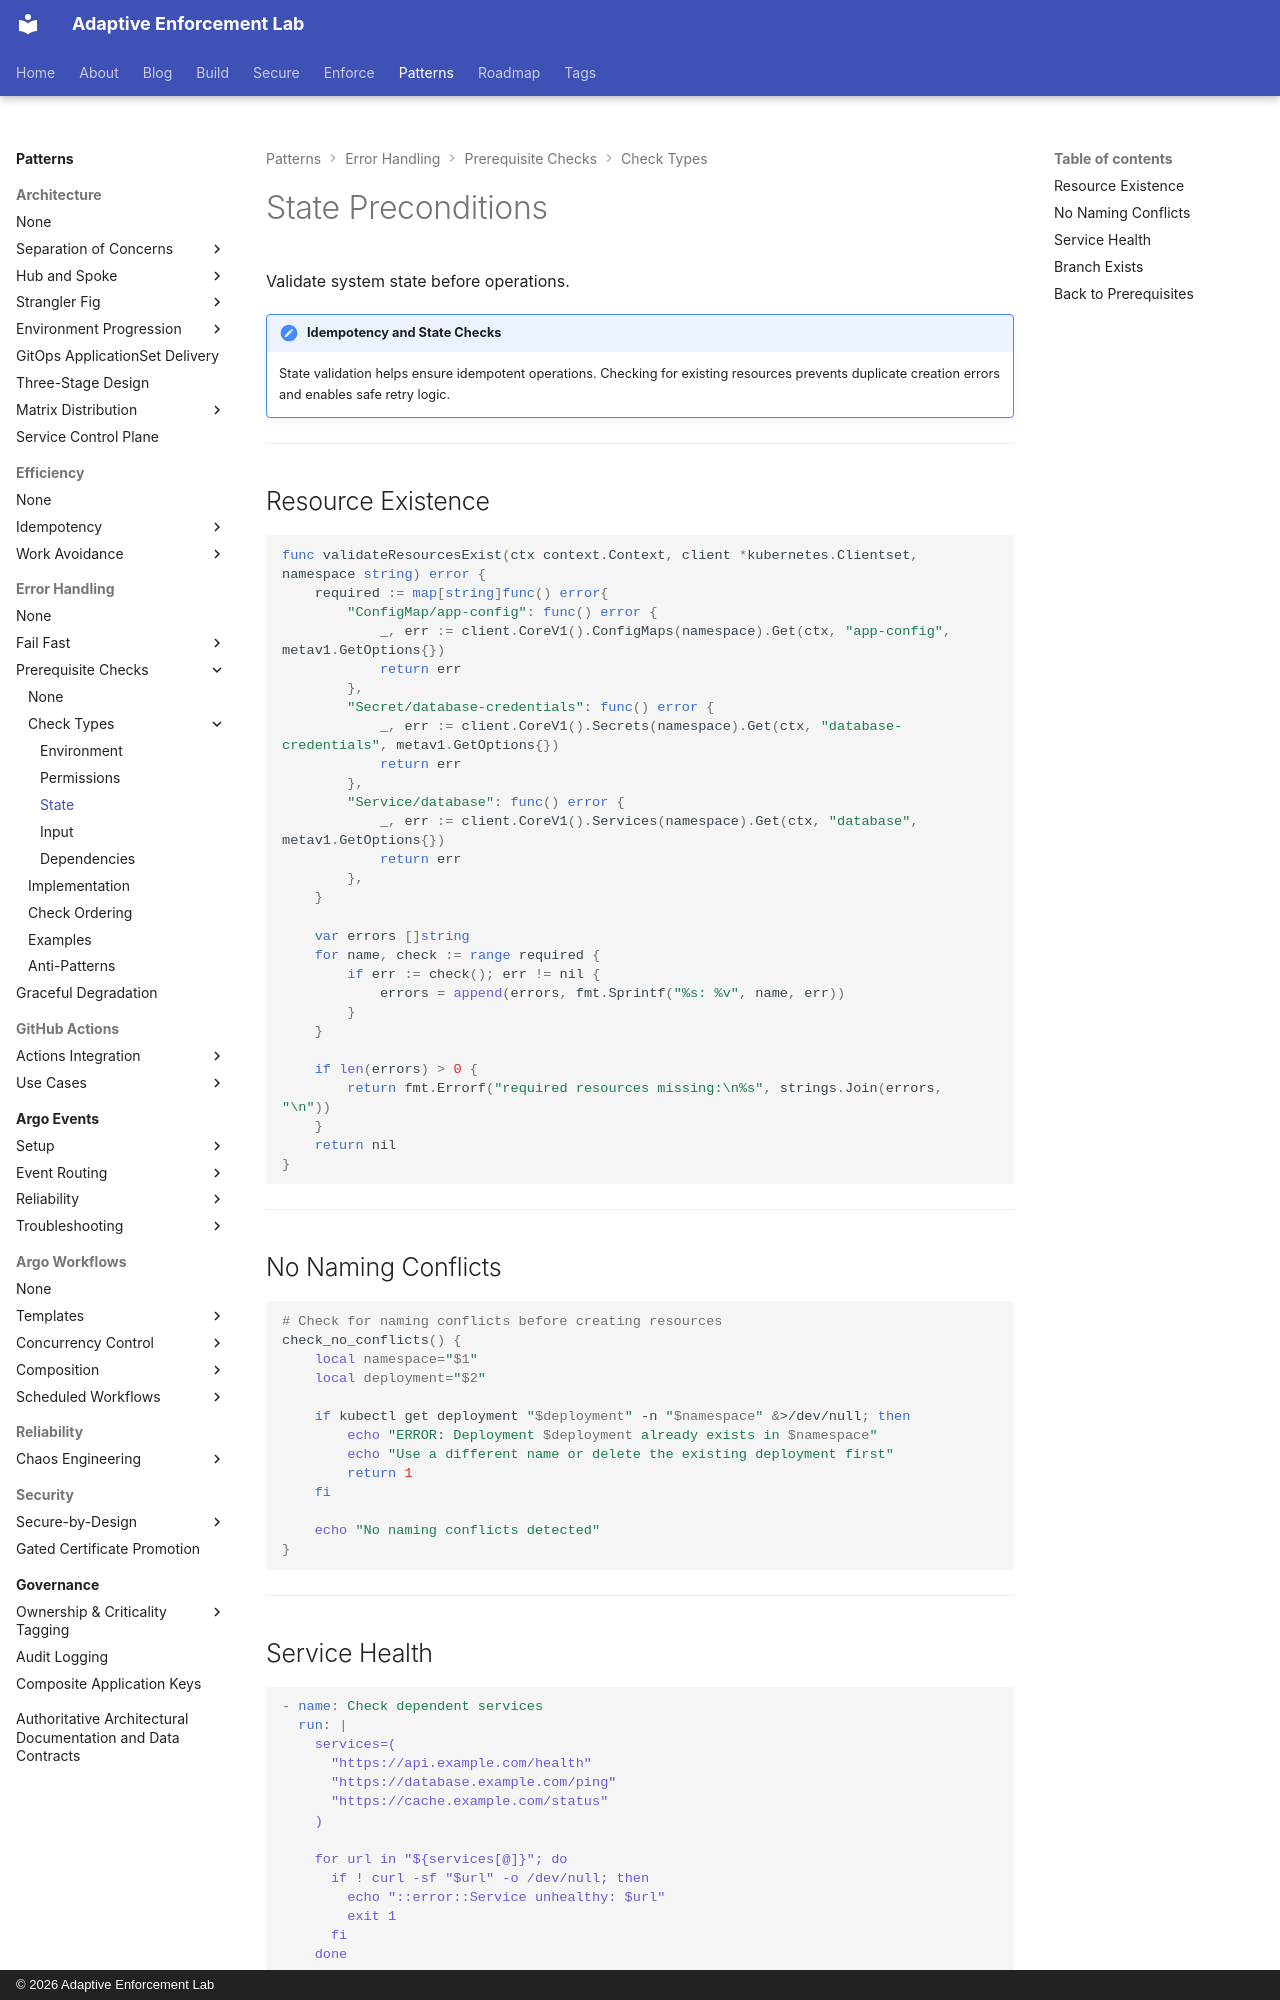

repository: adaptive-enforcement-lab/adaptive-enforcement-lab-com · page: patterns/error-handling/prerequisite-checks/checks/state/index.html · generator: mkdocs · copyright: © 2026 Adaptive Enforcement Lab

---
title: State Preconditions
description: >-
  State precondition checks for resource existence, naming conflicts, service health, and system state before operations.
tags:
  - prerequisite-checks
  - state
  - validation
provenance: human
---
# State Preconditions

Validate system state before operations.

!!! note "Idempotency and State Checks"
    State validation helps ensure idempotent operations. Checking for existing resources prevents duplicate creation errors and enables safe retry logic.

---

## Resource Existence

```go
func validateResourcesExist(ctx context.Context, client *kubernetes.Clientset, namespace string) error {
    required := map[string]func() error{
        "ConfigMap/app-config": func() error {
            _, err := client.CoreV1().ConfigMaps(namespace).Get(ctx, "app-config", metav1.GetOptions{})
            return err
        },
        "Secret/database-credentials": func() error {
            _, err := client.CoreV1().Secrets(namespace).Get(ctx, "database-credentials", metav1.GetOptions{})
            return err
        },
        "Service/database": func() error {
            _, err := client.CoreV1().Services(namespace).Get(ctx, "database", metav1.GetOptions{})
            return err
        },
    }

    var errors []string
    for name, check := range required {
        if err := check(); err != nil {
            errors = append(errors, fmt.Sprintf("%s: %v", name, err))
        }
    }

    if len(errors) > 0 {
        return fmt.Errorf("required resources missing:\n%s", strings.Join(errors, "\n"))
    }
    return nil
}
```

---

## No Naming Conflicts

```bash
# Check for naming conflicts before creating resources
check_no_conflicts() {
    local namespace="$1"
    local deployment="$2"

    if kubectl get deployment "$deployment" -n "$namespace" &>/dev/null; then
        echo "ERROR: Deployment $deployment already exists in $namespace"
        echo "Use a different name or delete the existing deployment first"
        return 1
    fi

    echo "No naming conflicts detected"
}
```

---
